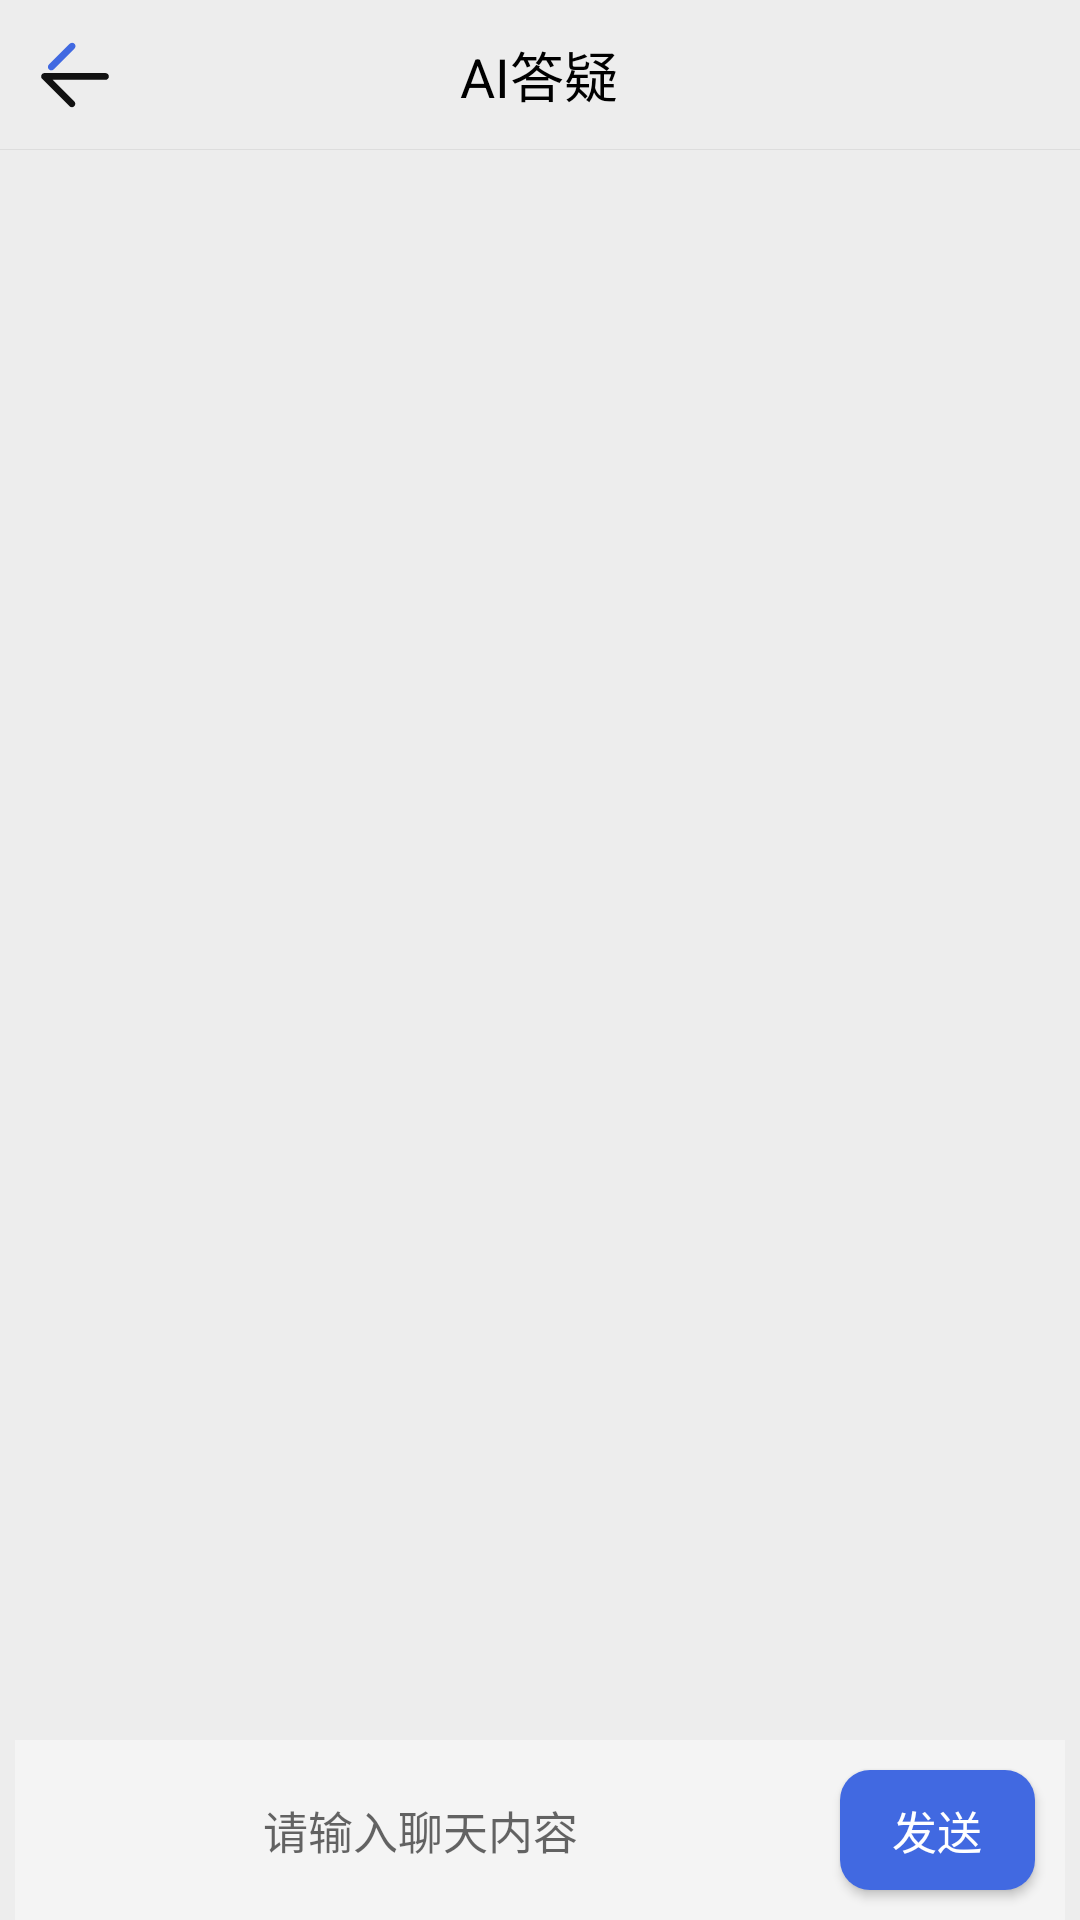

Produce the Android XML layout that renders to this screen, including the resource entries it uses.
<!-- AndroidManifest.xml: activity theme AppCompatTheme -->
<!-- res/layout/activity_chat_bot.xml -->
<?xml version="1.0" encoding="utf-8"?>
<LinearLayout xmlns:android="http://schemas.android.com/apk/res/android"
    android:layout_width="match_parent"
    android:layout_height="match_parent"
    android:background="#ededed"
    android:focusable="true"
    android:focusableInTouchMode="true"
    android:orientation="vertical">

    <include layout="@layout/title_chat" />

    <LinearLayout
        android:layout_width="match_parent"
        android:layout_height="0dp"
        android:layout_margin="5dp"
        android:layout_weight="1"
        android:gravity="bottom"
        android:orientation="vertical">

        <ScrollView
            android:id="@+id/sv_chat"
            android:layout_width="match_parent"
            android:layout_height="match_parent">

            <LinearLayout
                android:id="@+id/ll_show"
                android:layout_width="match_parent"
                android:layout_height="match_parent"
                android:gravity="bottom"
                android:orientation="vertical"></LinearLayout>
        </ScrollView>
    </LinearLayout>

    <LinearLayout
        android:layout_width="match_parent"
        android:layout_height="60dp"
        android:layout_marginLeft="5dp"
        android:layout_marginRight="5dp"
        android:orientation="horizontal"
        android:background="#F4F4F4">

        <EditText
            android:id="@+id/et_input"
            android:layout_width="0dp"
            android:layout_height="match_parent"
            android:layout_weight="1"
            android:layout_marginTop="10dp"
            android:layout_marginBottom="10dp"
            android:layout_marginLeft="5dp"
            android:layout_marginRight="10dp"
            android:background="@drawable/editext_selector"
            android:hint="请输入聊天内容"
            android:textColor="@color/black"
            android:textSize="15sp"
            android:gravity="center"/>

        
        <Button
            android:id="@+id/btn_send"
            android:layout_width="65dp"
            android:layout_height="match_parent"
            android:layout_marginLeft="0dp"
            android:layout_marginTop="10dp"
            android:layout_marginRight="10dp"
            android:layout_marginBottom="10dp"
            android:background="@drawable/button_bule"
            android:text="发送"
            android:textColor="@color/white"
            android:textSize="15sp" />

    </LinearLayout>

    
</LinearLayout>
<!-- res/layout/title_chat.xml (included above) -->
<?xml version="1.0" encoding="utf-8"?>
<RelativeLayout xmlns:android="http://schemas.android.com/apk/res/android"
    android:layout_width="match_parent"
    android:layout_height="50dp"
    android:background="#ededed" >

    <ImageView
        android:id="@+id/iv_back"
        android:layout_width="50dp"
        android:layout_height="50dp"
        android:layout_alignParentLeft="true"
        android:padding="10dp"
        android:src="@drawable/bbnic1" />

    <TextView
        android:id="@+id/tv_title"
        android:layout_width="wrap_content"
        android:layout_height="match_parent"
        android:layout_alignEnd="@+id/iv_back"
        android:layout_alignParentStart="true"
        android:layout_alignParentTop="true"
        android:layout_alignParentBottom="true"
        android:layout_marginStart="110dp"
        android:layout_marginLeft="40dp"
        android:layout_marginTop="0dp"
        android:layout_marginEnd="-200dp"
        android:layout_marginBottom="0dp"
        android:gravity="center"
        android:text="AI答疑"
        android:textColor="@color/black"
        android:textSize="18sp" />

    <View
        android:layout_width="match_parent"
        android:layout_height="1px"
        android:layout_alignParentBottom="true"
        android:background="#dddddd" />

</RelativeLayout>
<!-- resources referenced by this layout -->
<resources>
  <color name="black">#FF000000</color>
  <color name="gbule">#4169E1</color>
  <color name="white">#FFFFFFFF</color>
  <!-- drawable bbnic (drawable) -->
  <vector xmlns:android="http://schemas.android.com/apk/res/android"
      android:width="32dp"
      android:height="32dp"
      android:viewportWidth="1024"
      android:viewportHeight="1024">
    <path
        android:pathData="M858.8,490.2H165.2c-2.5,0 -5.1,0.3 -7.5,0.8 -1.1,0.2 -2.2,0.7 -3.3,1 -1.3,0.4 -2.6,0.7 -3.9,1.2 -1.3,0.5 -2.4,1.3 -3.6,1.9 -1,0.5 -2,1 -3,1.6 -4.2,2.8 -7.9,6.5 -10.7,10.7 -0.6,1 -1.1,2 -1.6,3 -0.7,1.2 -1.4,2.4 -1.9,3.6 -0.5,1.3 -0.8,2.6 -1.2,3.9 -0.3,1.1 -0.7,2.1 -1,3.3 -1,5 -1,10.1 0,15.1 0.2,1.1 0.6,2.2 1,3.3 0.4,1.3 0.7,2.6 1.2,3.9 0.5,1.3 1.3,2.4 1.9,3.6 0.5,1 1,2 1.6,3 1.4,2.1 3,4.1 4.8,5.9l311.3,311.3c15.1,15.1 39.5,15.1 54.5,0s15.1,-39.5 0,-54.5L258.2,567.3h600.6c21.3,0 38.5,-17.3 38.5,-38.5 0.1,-21.3 -17.2,-38.6 -38.5,-38.6z"
        android:fillColor="#111111"/>
    <path
        android:pathData="M506.3,211.2L269.5,448.1c-15,15 -39.5,15 -54.5,0s-15,-39.5 0,-54.5l236.8,-236.8c15,-15 39.5,-15 54.5,0 15.1,15 15.1,39.4 0,54.4z"
        android:fillColor="#1296db"/>
  </vector>
  <!-- drawable bbnic1 (drawable) -->
  <vector xmlns:android="http://schemas.android.com/apk/res/android"
      android:width="32dp"
      android:height="32dp"
      android:viewportWidth="1024"
      android:viewportHeight="1024">
    <path
        android:pathData="M858.8,490.2H165.2c-2.5,0 -5.1,0.3 -7.5,0.8 -1.1,0.2 -2.2,0.7 -3.3,1 -1.3,0.4 -2.6,0.7 -3.9,1.2 -1.3,0.5 -2.4,1.3 -3.6,1.9 -1,0.5 -2,1 -3,1.6 -4.2,2.8 -7.9,6.5 -10.7,10.7 -0.6,1 -1.1,2 -1.6,3 -0.7,1.2 -1.4,2.4 -1.9,3.6 -0.5,1.3 -0.8,2.6 -1.2,3.9 -0.3,1.1 -0.7,2.1 -1,3.3 -1,5 -1,10.1 0,15.1 0.2,1.1 0.6,2.2 1,3.3 0.4,1.3 0.7,2.6 1.2,3.9 0.5,1.3 1.3,2.4 1.9,3.6 0.5,1 1,2 1.6,3 1.4,2.1 3,4.1 4.8,5.9l311.3,311.3c15.1,15.1 39.5,15.1 54.5,0s15.1,-39.5 0,-54.5L258.2,567.3h600.6c21.3,0 38.5,-17.3 38.5,-38.5 0.1,-21.3 -17.2,-38.6 -38.5,-38.6z"
        android:fillColor="#111111"/>
    <path
        android:pathData="M506.3,211.2L269.5,448.1c-15,15 -39.5,15 -54.5,0s-15,-39.5 0,-54.5l236.8,-236.8c15,-15 39.5,-15 54.5,0 15.1,15 15.1,39.4 0,54.4z"
        android:fillColor="#4169E1"/>
  </vector>
  <!-- drawable button_bule (drawable) -->
  <?xml version="1.0" encoding="utf-8"?>
  <shape xmlns:android="http://schemas.android.com/apk/res/android">
  
      
  
      
  
      
  
      
  
      
  
      <gradient
          android:startColor="#4169E1"
          android:centerColor="#4169E1"
          android:endColor="#4169E1"
          android:type="linear"
          android:angle="315" />
  
      <corners android:radius="10dp"/>
  
  </shape>
  <style name="AppCompatTheme" parent="Theme.AppCompat.Light.NoActionBar">
      </style>
</resources>
